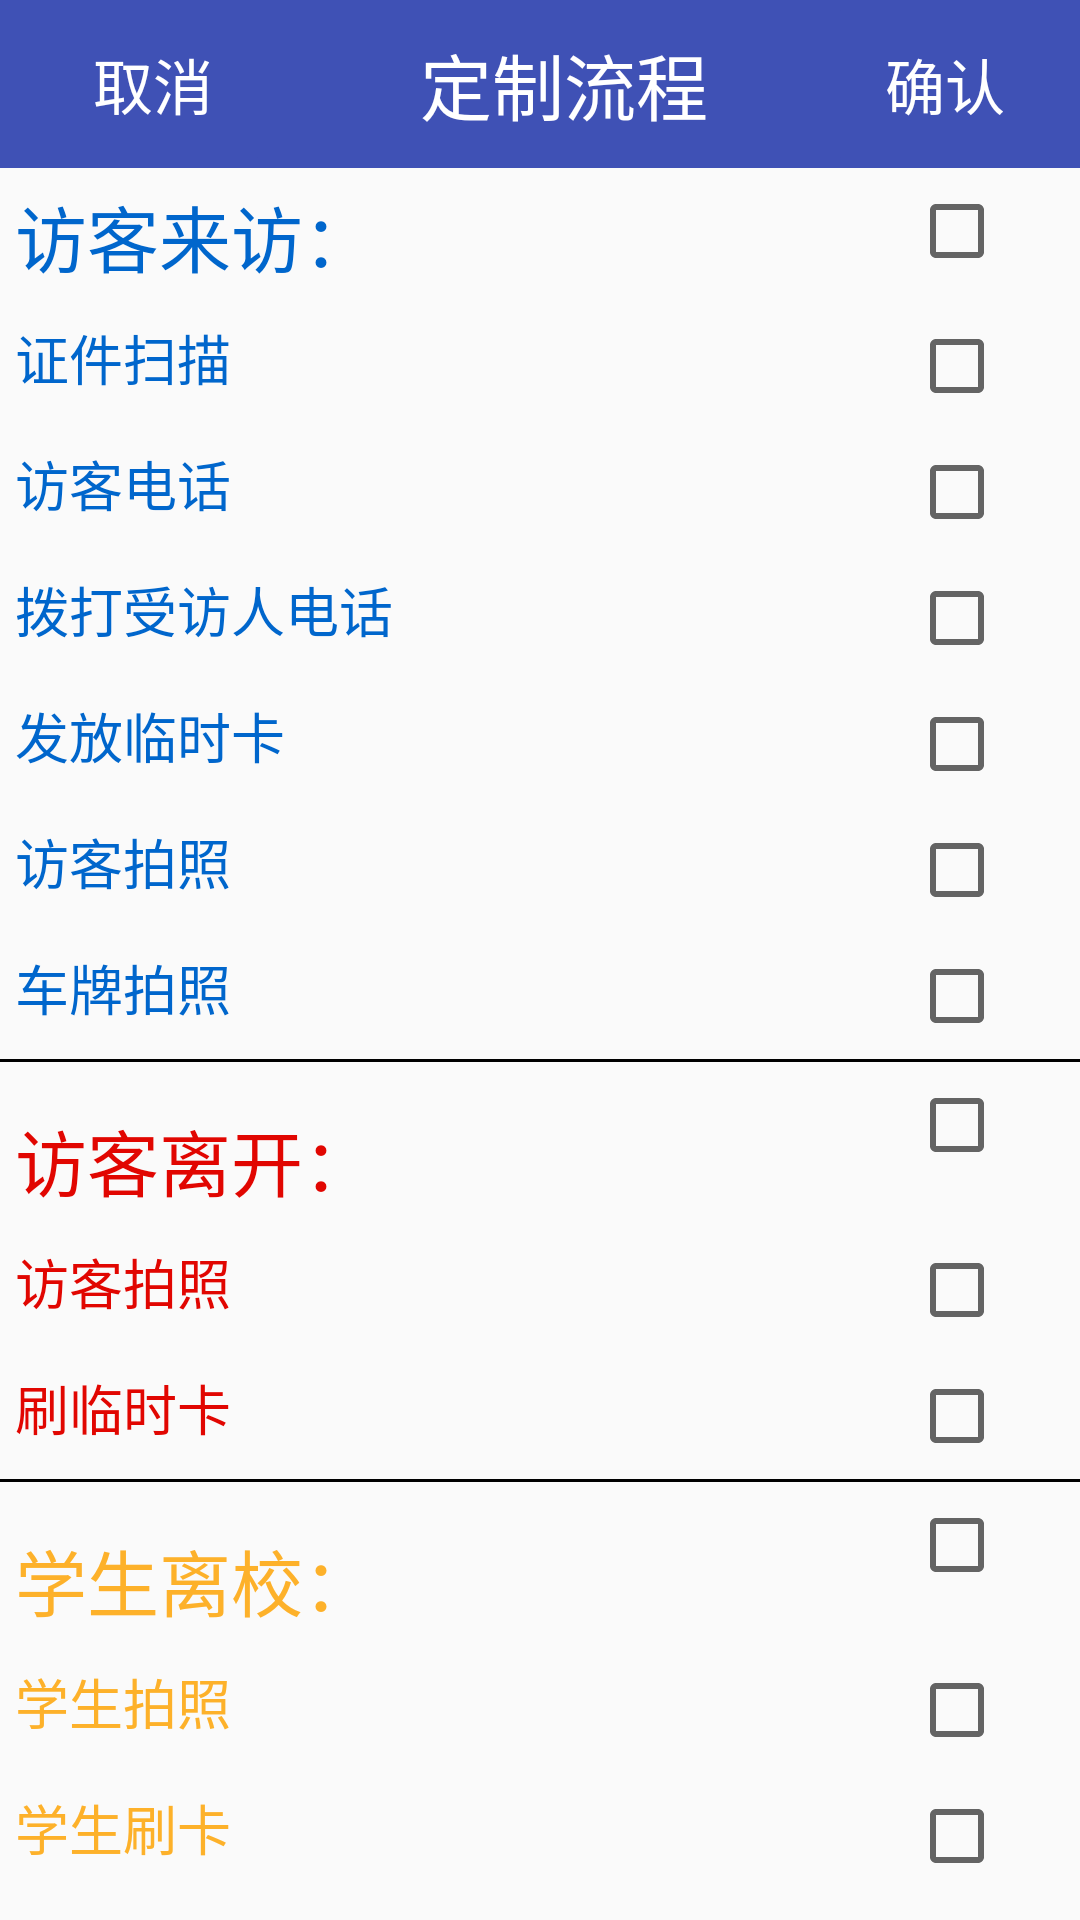

The Android layout XML behind this screen, and the referenced resources:
<!-- AndroidManifest.xml: application theme Theme.AppCompat.Light.NoActionBar -->
<!-- res/layout/activity_custom.xml -->
<?xml version="1.0" encoding="utf-8"?>
<LinearLayout xmlns:android="http://schemas.android.com/apk/res/android"
    xmlns:tools="http://schemas.android.com/tools"
    android:layout_width="match_parent"
    android:layout_height="match_parent"
    android:orientation="vertical"
    tools:context="com.example.huang.myapplication.system.CustomActivity">

    <android.support.v7.widget.Toolbar
        android:id="@+id/custom_tb_title"
        android:layout_width="match_parent"
        android:layout_height="wrap_content"
        android:background="@color/colorPrimary">

        <RelativeLayout
            android:layout_width="match_parent"
            android:layout_height="wrap_content">

            <TextView
                android:id="@+id/custom_tv_cancel"
                android:layout_width="wrap_content"
                android:layout_height="wrap_content"
                android:background="@drawable/tv_bg"
                android:clickable="true"
                android:paddingStart="15dp"
                android:paddingEnd="15dp"
                android:text="@string/quxiao"
                android:textColor="@color/white"
                android:textSize="20sp" />

            <TextView
                android:layout_width="wrap_content"
                android:layout_height="wrap_content"
                android:layout_centerInParent="true"
                android:text="@string/custom_process"
                android:textColor="@color/white"
                android:textSize="24sp" />

            <TextView
                android:id="@+id/custom_tv_sure"
                android:layout_width="wrap_content"
                android:layout_height="wrap_content"
                android:layout_alignParentEnd="true"
                android:layout_marginEnd="10dp"
                android:background="@drawable/tv_bg"
                android:clickable="true"
                android:paddingStart="15dp"
                android:paddingEnd="15dp"
                android:text="@string/sure"
                android:textColor="@color/white"
                android:textSize="20sp" />

        </RelativeLayout>
    </android.support.v7.widget.Toolbar>

    <RelativeLayout
        android:layout_width="match_parent"
        android:layout_height="wrap_content"
        android:padding="5dp">

        <TextView
            android:layout_width="wrap_content"
            android:layout_height="wrap_content"
            android:text="访客来访："
            android:textColor="@color/Blue"
            android:textSize="24sp" />

        <CheckBox
            android:id="@+id/custom_cb_visitor"
            android:layout_width="wrap_content"
            android:layout_height="wrap_content"
            android:layout_alignParentEnd="true"
            android:layout_marginEnd="20dp" />
    </RelativeLayout>

    <RelativeLayout
        android:layout_width="match_parent"
        android:layout_height="wrap_content"
        android:padding="5dp">

        <TextView
            android:layout_width="wrap_content"
            android:layout_height="wrap_content"
            android:text="证件扫描"
            android:textColor="@color/Blue"
            android:textSize="18sp" />

        <CheckBox
            android:id="@+id/custom_cb_visitor_ID"
            android:layout_width="wrap_content"
            android:layout_height="wrap_content"
            android:layout_alignParentEnd="true"
            android:layout_marginEnd="20dp" />
    </RelativeLayout>

    <RelativeLayout
        android:layout_width="match_parent"
        android:layout_height="wrap_content"
        android:padding="5dp">

        <TextView
            android:layout_width="wrap_content"
            android:layout_height="wrap_content"
            android:text="访客电话"
            android:textColor="@color/Blue"
            android:textSize="18sp" />

        <CheckBox
            android:id="@+id/custom_cb_visitor_phone"
            android:layout_width="wrap_content"
            android:layout_height="wrap_content"
            android:layout_alignParentEnd="true"
            android:layout_marginEnd="20dp" />
    </RelativeLayout>

    <RelativeLayout
        android:layout_width="match_parent"
        android:layout_height="wrap_content"
        android:padding="5dp">

        <TextView
            android:layout_width="wrap_content"
            android:layout_height="wrap_content"
            android:text="拨打受访人电话"
            android:textColor="@color/Blue"
            android:textSize="18sp" />

        <CheckBox
            android:id="@+id/custom_cb_visitor_resp"
            android:layout_width="wrap_content"
            android:layout_height="wrap_content"
            android:layout_alignParentEnd="true"
            android:layout_marginEnd="20dp" />
    </RelativeLayout>

    <RelativeLayout
        android:layout_width="match_parent"
        android:layout_height="wrap_content"
        android:padding="5dp">

        <TextView
            android:layout_width="wrap_content"
            android:layout_height="wrap_content"
            android:text="发放临时卡"
            android:textColor="@color/Blue"
            android:textSize="18sp" />

        <CheckBox
            android:id="@+id/custom_cb_visitor_card"
            android:layout_width="wrap_content"
            android:layout_height="wrap_content"
            android:layout_alignParentEnd="true"
            android:layout_marginEnd="20dp" />
    </RelativeLayout>

    <RelativeLayout
        android:layout_width="match_parent"
        android:layout_height="wrap_content"
        android:padding="5dp">

        <TextView
            android:layout_width="wrap_content"
            android:layout_height="wrap_content"
            android:text="访客拍照"
            android:textColor="@color/Blue"
            android:textSize="18sp" />

        <CheckBox
            android:id="@+id/custom_cb_visitor_picture"
            android:layout_width="wrap_content"
            android:layout_height="wrap_content"
            android:layout_alignParentEnd="true"
            android:layout_marginEnd="20dp" />
    </RelativeLayout>

    <RelativeLayout
        android:layout_width="match_parent"
        android:layout_height="wrap_content"
        android:padding="5dp">

        <TextView
            android:layout_width="wrap_content"
            android:layout_height="wrap_content"
            android:text="车牌拍照"
            android:textColor="@color/Blue"
            android:textSize="18sp" />

        <CheckBox
            android:id="@+id/custom_cb_visitor_plate"
            android:layout_width="wrap_content"
            android:layout_height="wrap_content"
            android:layout_alignParentEnd="true"
            android:layout_marginEnd="20dp" />
    </RelativeLayout>

    <TextView
        android:layout_width="match_parent"
        android:layout_height="1dp"
        android:background="#000000" />

    <RelativeLayout
        android:layout_width="match_parent"
        android:layout_height="wrap_content"
        android:padding="5dp">

        <TextView
            android:layout_width="wrap_content"
            android:layout_height="wrap_content"
            android:layout_marginTop="10dp"
            android:text="访客离开："
            android:textColor="#E10601"
            android:textSize="24sp" />

        <CheckBox
            android:id="@+id/custom_cb_leave"
            android:layout_width="wrap_content"
            android:layout_height="wrap_content"
            android:layout_alignParentEnd="true"
            android:layout_marginEnd="20dp" />
    </RelativeLayout>

    <RelativeLayout
        android:layout_width="match_parent"
        android:layout_height="wrap_content"
        android:padding="5dp">

        <TextView
            android:layout_width="wrap_content"
            android:layout_height="wrap_content"
            android:text="访客拍照"
            android:textColor="#E10601"
            android:textSize="18sp" />

        <CheckBox
            android:id="@+id/custom_cb_leave_picture"
            android:layout_width="wrap_content"
            android:layout_height="wrap_content"
            android:layout_alignParentEnd="true"
            android:layout_marginEnd="20dp" />
    </RelativeLayout>

    <RelativeLayout
        android:layout_width="match_parent"
        android:layout_height="wrap_content"
        android:padding="5dp">

        <TextView
            android:layout_width="wrap_content"
            android:layout_height="wrap_content"
            android:text="刷临时卡"
            android:textColor="#E10601"
            android:textSize="18sp" />

        <CheckBox
            android:id="@+id/custom_cb_leave_card"
            android:layout_width="wrap_content"
            android:layout_height="wrap_content"
            android:layout_alignParentEnd="true"
            android:layout_marginEnd="20dp" />
    </RelativeLayout>

    <TextView
        android:layout_width="match_parent"
        android:layout_height="1dp"
        android:background="#000000" />

    <RelativeLayout
        android:layout_width="match_parent"
        android:layout_height="wrap_content"
        android:padding="5dp">

        <TextView
            android:layout_width="wrap_content"
            android:layout_height="wrap_content"
            android:layout_marginTop="10dp"
            android:text="学生离校："
            android:textColor="#FDB12A"
            android:textSize="24sp" />

        <CheckBox
            android:id="@+id/custom_cb_student"
            android:layout_width="wrap_content"
            android:layout_height="wrap_content"
            android:layout_alignParentEnd="true"
            android:layout_marginEnd="20dp" />
    </RelativeLayout>

    <RelativeLayout
        android:layout_width="match_parent"
        android:layout_height="wrap_content"
        android:padding="5dp">

        <TextView
            android:layout_width="wrap_content"
            android:layout_height="wrap_content"
            android:text="学生拍照"
            android:textColor="#FDB12A"
            android:textSize="18sp" />

        <CheckBox
            android:id="@+id/custom_cb_student_picture"
            android:layout_width="wrap_content"
            android:layout_height="wrap_content"
            android:layout_alignParentEnd="true"
            android:layout_marginEnd="20dp" />
    </RelativeLayout>

    <RelativeLayout
        android:layout_width="match_parent"
        android:layout_height="wrap_content"
        android:padding="5dp">

        <TextView
            android:layout_width="wrap_content"
            android:layout_height="wrap_content"
            android:text="学生刷卡"
            android:textColor="#FDB12A"
            android:textSize="18sp" />

        <CheckBox
            android:id="@+id/custom_cb_student_card"
            android:layout_width="wrap_content"
            android:layout_height="wrap_content"
            android:layout_alignParentEnd="true"
            android:layout_marginEnd="20dp" />
    </RelativeLayout>

</LinearLayout>
<!-- resources referenced by this layout -->
<resources>
  <color name="Blue">#0066CC</color>
  <color name="colorPrimary">#3F51B5</color>
  <color name="white">#FFFFFFFF</color>
  <!-- drawable tv_bg (drawable) -->
  <?xml version="1.0" encoding="utf-8"?>
  <selector xmlns:android="http://schemas.android.com/apk/res/android">
      <item android:state_pressed="true" android:drawable="@drawable/tv_pressed"/>
      <item android:drawable="@drawable/tv_normal"/>
  </selector>
  <string name="custom_process">定制流程</string>
  <string name="quxiao">取消</string>
  <string name="sure">确认</string>
  <!-- drawable tv_pressed (drawable) -->
  <?xml version="1.0" encoding="utf-8"?>
  <shape xmlns:android="http://schemas.android.com/apk/res/android"
      android:shape="rectangle">
  
      
  <solid android:color="#0066CC"/>
      
      
      <corners android:radius="1px"/>
  
      
      <padding
          android:bottom="10dp"
          android:left="10dp"
          android:right="10dp"
          android:top="10dp"/>
  </shape>
  <!-- drawable tv_normal (drawable) -->
  <?xml version="1.0" encoding="utf-8"?>
  <shape xmlns:android="http://schemas.android.com/apk/res/android"
      android:shape="rectangle">
  
      
      <solid android:color="@color/colorPrimary"/>
      
      
      <corners android:radius="1px"/>
  
      
      <padding
          android:bottom="10dp"
          android:left="10dp"
          android:right="10dp"
          android:top="10dp"/>
  </shape>
</resources>
